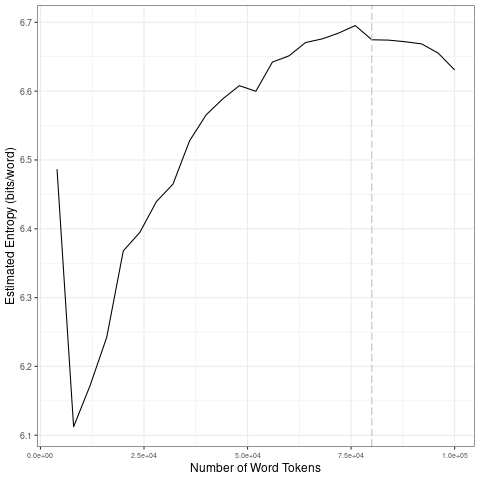

The data file committed next to this chart (first rows):
file, entropy.Corpus.Size, entropy.Entropy, sd.Corpus.Size, sd.SD
data/covid-clean/2020_by_fr/2020-09-25_t…, 4000, 6.486, 20000, 0.1511
data/covid-clean/2020_by_fr/2020-09-25_t…, 8000, 6.112, 40000, 0.06839
data/covid-clean/2020_by_fr/2020-09-25_t…, 12000, 6.173, 60000, 0.02733
data/covid-clean/2020_by_fr/2020-09-25_t…, 16000, 6.242, 80000, 0.009843
data/covid-clean/2020_by_fr/2020-09-25_t…, 20000, 6.368, 1e+05, 0.01799
data/covid-clean/2020_by_fr/2020-09-25_t…, 24000, 6.395, 20000, 0.1511
data/covid-clean/2020_by_fr/2020-09-25_t…, 28000, 6.44, 40000, 0.06839
data/covid-clean/2020_by_fr/2020-09-25_t…, 32000, 6.465, 60000, 0.02733
data/covid-clean/2020_by_fr/2020-09-25_t…, 36000, 6.528, 80000, 0.009843
data/covid-clean/2020_by_fr/2020-09-25_t…, 40000, 6.566, 1e+05, 0.01799
data/covid-clean/2020_by_fr/2020-09-25_t…, 44000, 6.589, 20000, 0.1511
data/covid-clean/2020_by_fr/2020-09-25_t…, 48000, 6.608, 40000, 0.06839
data/covid-clean/2020_by_fr/2020-09-25_t…, 52000, 6.6, 60000, 0.02733
data/covid-clean/2020_by_fr/2020-09-25_t…, 56000, 6.642, 80000, 0.009843
data/covid-clean/2020_by_fr/2020-09-25_t…, 60000, 6.651, 1e+05, 0.01799
data/covid-clean/2020_by_fr/2020-09-25_t…, 64000, 6.671, 20000, 0.1511
data/covid-clean/2020_by_fr/2020-09-25_t…, 68000, 6.676, 40000, 0.06839
data/covid-clean/2020_by_fr/2020-09-25_t…, 72000, 6.684, 60000, 0.02733
data/covid-clean/2020_by_fr/2020-09-25_t…, 76000, 6.695, 80000, 0.009843
data/covid-clean/2020_by_fr/2020-09-25_t…, 80000, 6.675, 1e+05, 0.01799
data/covid-clean/2020_by_fr/2020-09-25_t…, 84000, 6.674, 20000, 0.1511
data/covid-clean/2020_by_fr/2020-09-25_t…, 88000, 6.672, 40000, 0.06839
data/covid-clean/2020_by_fr/2020-09-25_t…, 92000, 6.669, 60000, 0.02733
data/covid-clean/2020_by_fr/2020-09-25_t…, 96000, 6.655, 80000, 0.009843
data/covid-clean/2020_by_fr/2020-09-25_t…, 1e+05, 6.631, 1e+05, 0.01799
